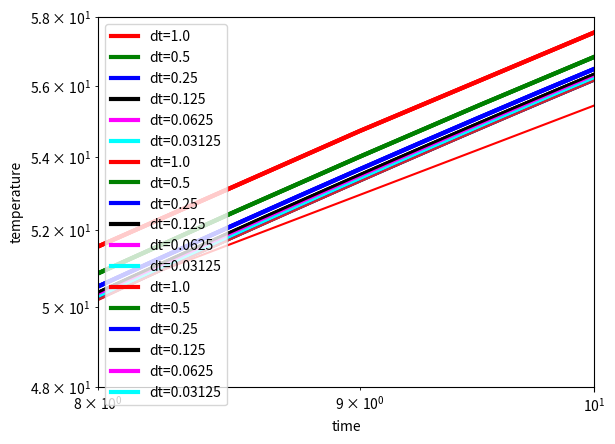

This chart was generated by the following Python code:
T0 = 10.   # initial temperature
Ts = 83.   # temp. of the environment
r = 0.1    # cooling rate
dt = 0.05  # time step
tmax = 60. # maximum time
nsteps = int(tmax/dt)  # number of steps

T = T0
my_temp, my_time = [], [] # store temps and times
for i in range(1,nsteps+1):
    new_T = T - r*(T-Ts)*dt
    T = new_T
    my_time.append(i*dt)
    my_temp.append(T)
    if i%100 == 0: print ('{:20.18f}  {:20.18f}  {:20.18f}'.format(i,i*dt, T))
    # we can also do T = T - r*(T-Ts)*dt
    

import numpy as np
from matplotlib import pyplot as plt

plt.plot(my_time, my_temp, color='#003366', ls='-', lw=3)
plt.xlabel('time')
plt.ylabel('temperature');

def euler(y, f, dx):
    """Computes y_new = y + f*dx
    
    Parameters
    ----------
    y  : float
        old value of y_n at x_n
    f  : float
        first derivative f(x,y) evaluated at (x_n,y_n)
    dx : float
        x step
    """
    
    return y + f*dx

T = T0
tpoints = [0] 
for i in range(1,nsteps):
    T = euler(T, -r*(T-Ts), dt)
    tpoints.append(tpoints[i-1]+dt)
    my_temp[i] = T


plt.plot(tpoints,my_temp)
plt.xlabel('time (min)')
plt.ylabel('temp')

euler = lambda y, f, dx: y + f*dx 

dt = 1.
my_color = ['red', 'green', 'blue', 'black', 'magenta', 'cyan']
for j in range(0,6):
    nsteps = int(tmax/dt)    #the arrays will have different size for different time steps
    my_time = np.linspace(dt,tmax,nsteps) 
    my_temp = np.zeros(nsteps)
    T = T0
    for i in range(0,nsteps):
        T = euler(T, -r*(T-Ts), dt)
        my_temp[i] = T
        
    plt.plot(my_time, my_temp, color=my_color[j], ls='-', lw=3, label="dt="+str(dt))
    dt = dt/2.

plt.xlabel('time');
plt.ylabel('temperature');
plt.legend()
plt.xlim(8,10)
plt.ylim(48,58);

dt = 1.
dts, temp_at_t10s = [], []
for j in range(0,15):
    dts.append(dt)
    nsteps = int(tmax/dt)    #the arrays will have different size for different time steps
    my_time = np.linspace(dt,tmax,nsteps) 
    my_temp = np.zeros(nsteps)
    T = T0
    for i in range(0,nsteps):
        T = euler(T, -r*(T-Ts), dt)
        my_temp[i] = T
        
    t10_idx = np.where(my_time==10.)[0][0]
    temp_at_t10s.append(my_temp[t10_idx])

    dt = dt / 2

plt.scatter(dts, temp_at_t10s)
plt.xlabel('time step')
plt.ylabel('temp')

plt.xscale('log')
plt.yscale('log')
plt.scatter(dts[1:], [abs(temp_at_t10s[i] - temp_at_t10s[i-1]) for i in range(1, len(dts))])
plt.xlabel('time step')
plt.ylabel('temp change')

# fit line to data
from scipy.optimize import curve_fit
def func(x, a, b):
    return a * x + b

popt, pcov = curve_fit(func, np.log(dts[1:]), np.log([abs(temp_at_t10s[i] - temp_at_t10s[i-1]) for i in range(1, len(dts))]))

popt

def rk2(y, f, dx):
    """
    2nd-order Runge-Kutta method for numerical integration.
    
    Parameters
    ----------
    y  : float
        Old value of y_n at x_n
    f  : function
        Function f(x, y) representing dy/dx
    dx : float
        Step size
    
    Returns
    -------
    y_new : float
        New estimated value of y at x_n+dx
    """
    k1 = f(y)
    k2 = f(y + k1 * dx / 2)
    return y + k2 * dx

def cooling(T):
    return -r * (T - Ts)
# Initial Conditions
T0 = 10.  # Initial temperature
Ts = 83.   # Surrounding temperature
r = 0.1   # Cooling rate
nsteps = 600
dt = 0.1

# Run simulation using RK2
T = T0
rk2_temps = [T]
tpoints = [0]
for i in range(1, nsteps):
    T = rk2(T, cooling, dt)
    rk2_temps.append(T)
    tpoints.append(tpoints[i-1] + dt)

plt.plot(tpoints, rk2_temps)

dt = 1.
my_color = ['red', 'green', 'blue', 'black', 'magenta', 'cyan']
for j in range(0,6):
    nsteps = int(tmax/dt)    #the arrays will have different size for different time steps
    my_time = np.linspace(dt,tmax,nsteps) 
    my_temp = np.zeros(nsteps)
    T = T0
    for i in range(0,nsteps):
        T = euler(T, -r*(T-Ts), dt)
        my_temp[i] = T
        
    plt.plot(my_time, my_temp, color=my_color[j], ls='-', lw=3, label="dt="+str(dt))
    dt = dt/2.

plt.xlabel('time');
plt.ylabel('temperature');
plt.legend()
plt.xlim(8,10)
plt.ylim(48,58);

def rk4(y, f, dx):
    """
    4th-order Runge-Kutta method for numerical integration.
    
    Parameters
    ----------
    y  : float
        Old value of y_n at x_n
    f  : function
        Function f(x, y) representing dy/dx
    dx : float
        Step size
    
    Returns
    -------
    y_new : float
        New estimated value of y at x_n+dx
    """
    k1 = f(y)
    k2 = f(y + k1 * dx / 2)
    k3 = f(y + k2 * dx / 2)
    k4 = f(y + k3 * dx)
    return y + (dx / 6) * (k1 + 2*k2 + 2*k3 + k4)

# Run simulation using RK4
T = T0
rk4_temps = [T]
tpoints = [0]
for i in range(1, nsteps):
    T = rk4(T, cooling, dt)
    rk4_temps.append(T)
    tpoints.append(tpoints[i-1] + dt)

plt.plot(tpoints,rk4_temps)

dt = 1.
my_color = ['red', 'green', 'blue', 'black', 'magenta', 'cyan']
for j in range(0,6):
    nsteps = int(tmax/dt)    #the arrays will have different size for different time steps
    my_time = np.linspace(dt,tmax,nsteps) 
    my_temp = np.zeros(nsteps)
    T = T0
    for i in range(0,nsteps):
        T = euler(T, -r*(T-Ts), dt)
        my_temp[i] = T
        
    plt.plot(my_time, my_temp, color=my_color[j], ls='-', lw=3, label="dt="+str(dt))
    dt = dt/2.

plt.xlabel('time');
plt.ylabel('temperature');
plt.legend()
plt.xlim(8,10)
plt.ylim(48,58);

from scipy.integrate import solve_ivp
# Example ODE: dy/dt = -2y + t
def f(t, y): # NOTE the function here must take 2 arg, independent, dependent IN ORDER
    return -2 * y + t  

sol = solve_ivp(f, (0, 5), [1], method='RK45', t_eval=[0, 1, 2, 3, 4, 5])

type(sol)

sol.t

sol.y

sol.success

r = 0.1   # Cooling rate
Ts = 83.   # Surrounding temperature
cool = lambda t, T: -r * (T - Ts)
# Initial Conditions
T0 = 10.  # Initial temperature

sol = solve_ivp(cool, (0,60), [T0], dense_output=True)

plt.plot(sol.t, sol.y[0], 'r-' ) 
plt.plot(tpoints, rk4_temps, 'b-')

tsmooth = np.linspace(0,60,1000)
y_smooth = sol.sol(tsmooth)
plt.plot(tsmooth,y_smooth[0])

sol.y[0]

sol.y

